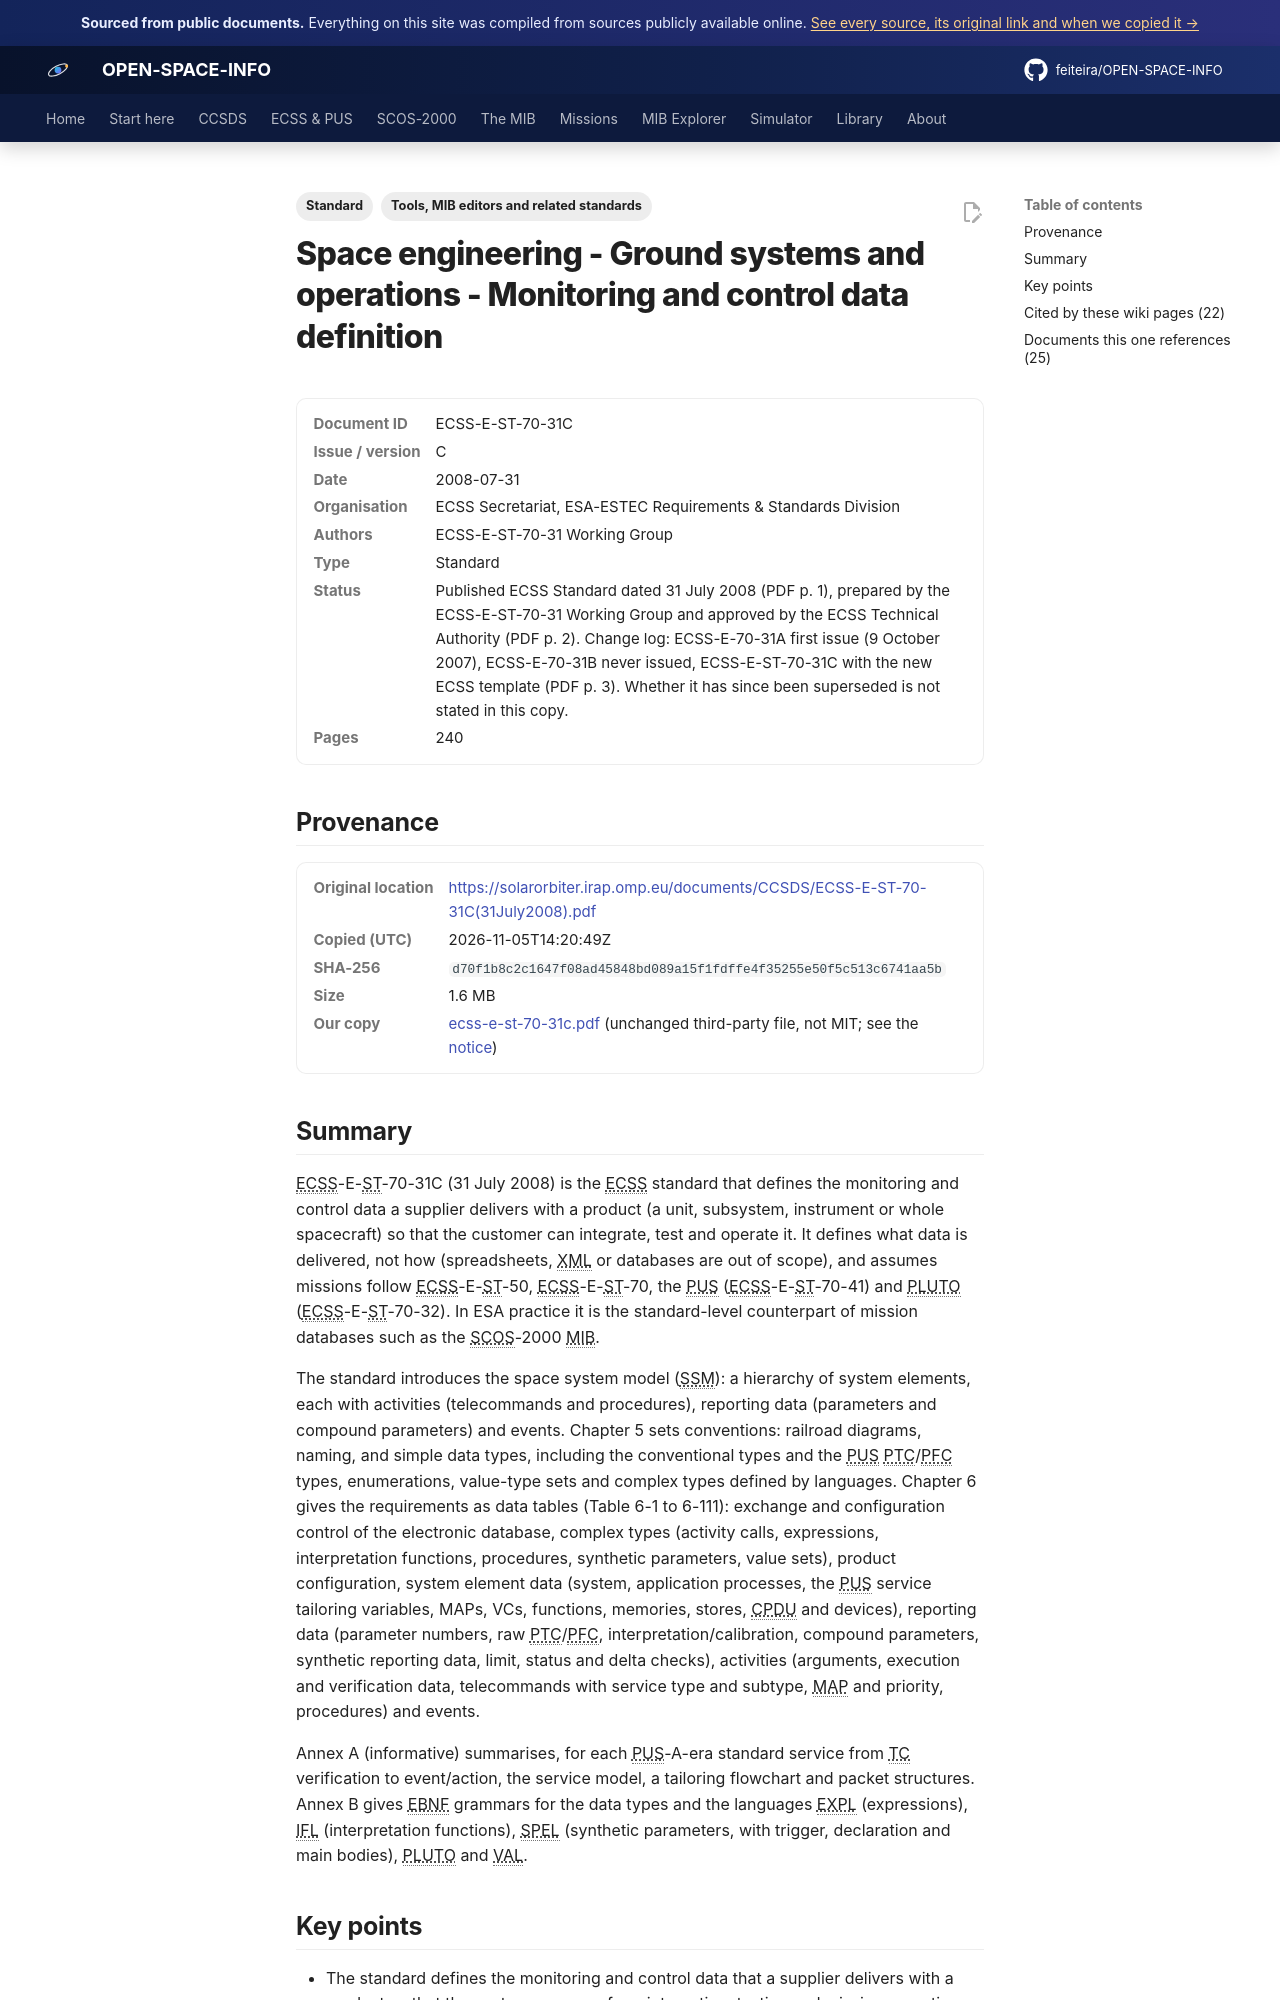

repository: feiteira/OPEN-SPACE-INFO · page: library/ecss-e-st-70-31c/index.html · generator: mkdocs

---
title: "ECSS-E-ST-70-31C Monitoring and control data definition"
description: "ECSS-E-ST-70-31C (31 July 2008) is the ECSS standard that defines the monitoring and control data a supplier delivers with a product (a unit, subsystem, instrument or whole spacecraft) so that the cus"
tags: ["Standard", "Tools, MIB editors and related standards"]
sources: [ecss-e-st-70-31c]
---

# Space engineering - Ground systems and operations - Monitoring and control data definition

<dl class="osi-meta"><dt>Document ID</dt><dd>ECSS-E-ST-70-31C</dd><dt>Issue / version</dt><dd>C</dd><dt>Date</dt><dd>2008-07-31</dd><dt>Organisation</dt><dd>ECSS Secretariat, ESA-ESTEC Requirements &amp; Standards Division</dd><dt>Authors</dt><dd>ECSS-E-ST-70-31 Working Group</dd><dt>Type</dt><dd>Standard</dd><dt>Status</dt><dd>Published ECSS Standard dated 31 July 2008 (PDF p. 1), prepared by the ECSS-E-ST-70-31 Working Group and approved by the ECSS Technical Authority (PDF p. 2). Change log: ECSS-E-70-31A first issue (9 October 2007), ECSS-E-70-31B never issued, ECSS-E-ST-70-31C with the new ECSS template (PDF p. 3). Whether it has since been superseded is not stated in this copy.</dd><dt>Pages</dt><dd>240</dd></dl>

## Provenance

<dl class="osi-meta"><dt>Original location</dt><dd><a href="https://solarorbiter.irap.omp.eu/documents/CCSDS/ECSS-E-ST-70-31C(31July2008).pdf" rel="noopener">https://solarorbiter.irap.omp.eu/documents/CCSDS/ECSS-E-ST-70-31C(31July2008).pdf</a></dd><dt>Copied (UTC)</dt><dd>2026-11-05T14:20:49Z</dd><dt>SHA-256</dt><dd><code>d70f1b8c2c1647f08ad45848bd089a15f1fdffe4f35255e50f5c513c6741aa5b</code></dd><dt>Size</dt><dd>1.6 MB</dd><dt>Our copy</dt><dd><a href="../third-party/tooling/ecss-e-st-70-31c.pdf">ecss-e-st-70-31c.pdf</a> (unchanged third-party file, not MIT; see the <a href="../third-party/NOTICE/">notice</a>)</dd></dl>

## Summary

ECSS-E-ST-70-31C (31 July 2008) is the ECSS standard that defines the monitoring and control data a supplier delivers with a product (a unit, subsystem, instrument or whole spacecraft) so that the customer can integrate, test and operate it. It defines what data is delivered, not how (spreadsheets, XML or databases are out of scope), and assumes missions follow ECSS-E-ST-50, ECSS-E-ST-70, the PUS (ECSS-E-ST-70-41) and PLUTO (ECSS-E-ST-70-32). In ESA practice it is the standard-level counterpart of mission databases such as the SCOS-2000 MIB.

The standard introduces the space system model (SSM): a hierarchy of system elements, each with activities (telecommands and procedures), reporting data (parameters and compound parameters) and events. Chapter 5 sets conventions: railroad diagrams, naming, and simple data types, including the conventional types and the PUS PTC/PFC types, enumerations, value-type sets and complex types defined by languages. Chapter 6 gives the requirements as data tables (Table 6-1 to 6-111): exchange and configuration control of the electronic database, complex types (activity calls, expressions, interpretation functions, procedures, synthetic parameters, value sets), product configuration, system element data (system, application processes, the PUS service tailoring variables, MAPs, VCs, functions, memories, stores, CPDU and devices), reporting data (parameter numbers, raw PTC/PFC, interpretation/calibration, compound parameters, synthetic reporting data, limit, status and delta checks), activities (arguments, execution and verification data, telecommands with service type and subtype, MAP and priority, procedures) and events.

Annex A (informative) summarises, for each PUS-A-era standard service from TC verification to event/action, the service model, a tailoring flowchart and packet structures. Annex B gives EBNF grammars for the data types and the languages EXPL (expressions), IFL (interpretation functions), SPEL (synthetic parameters, with trigger, declaration and main bodies), PLUTO and VAL.
